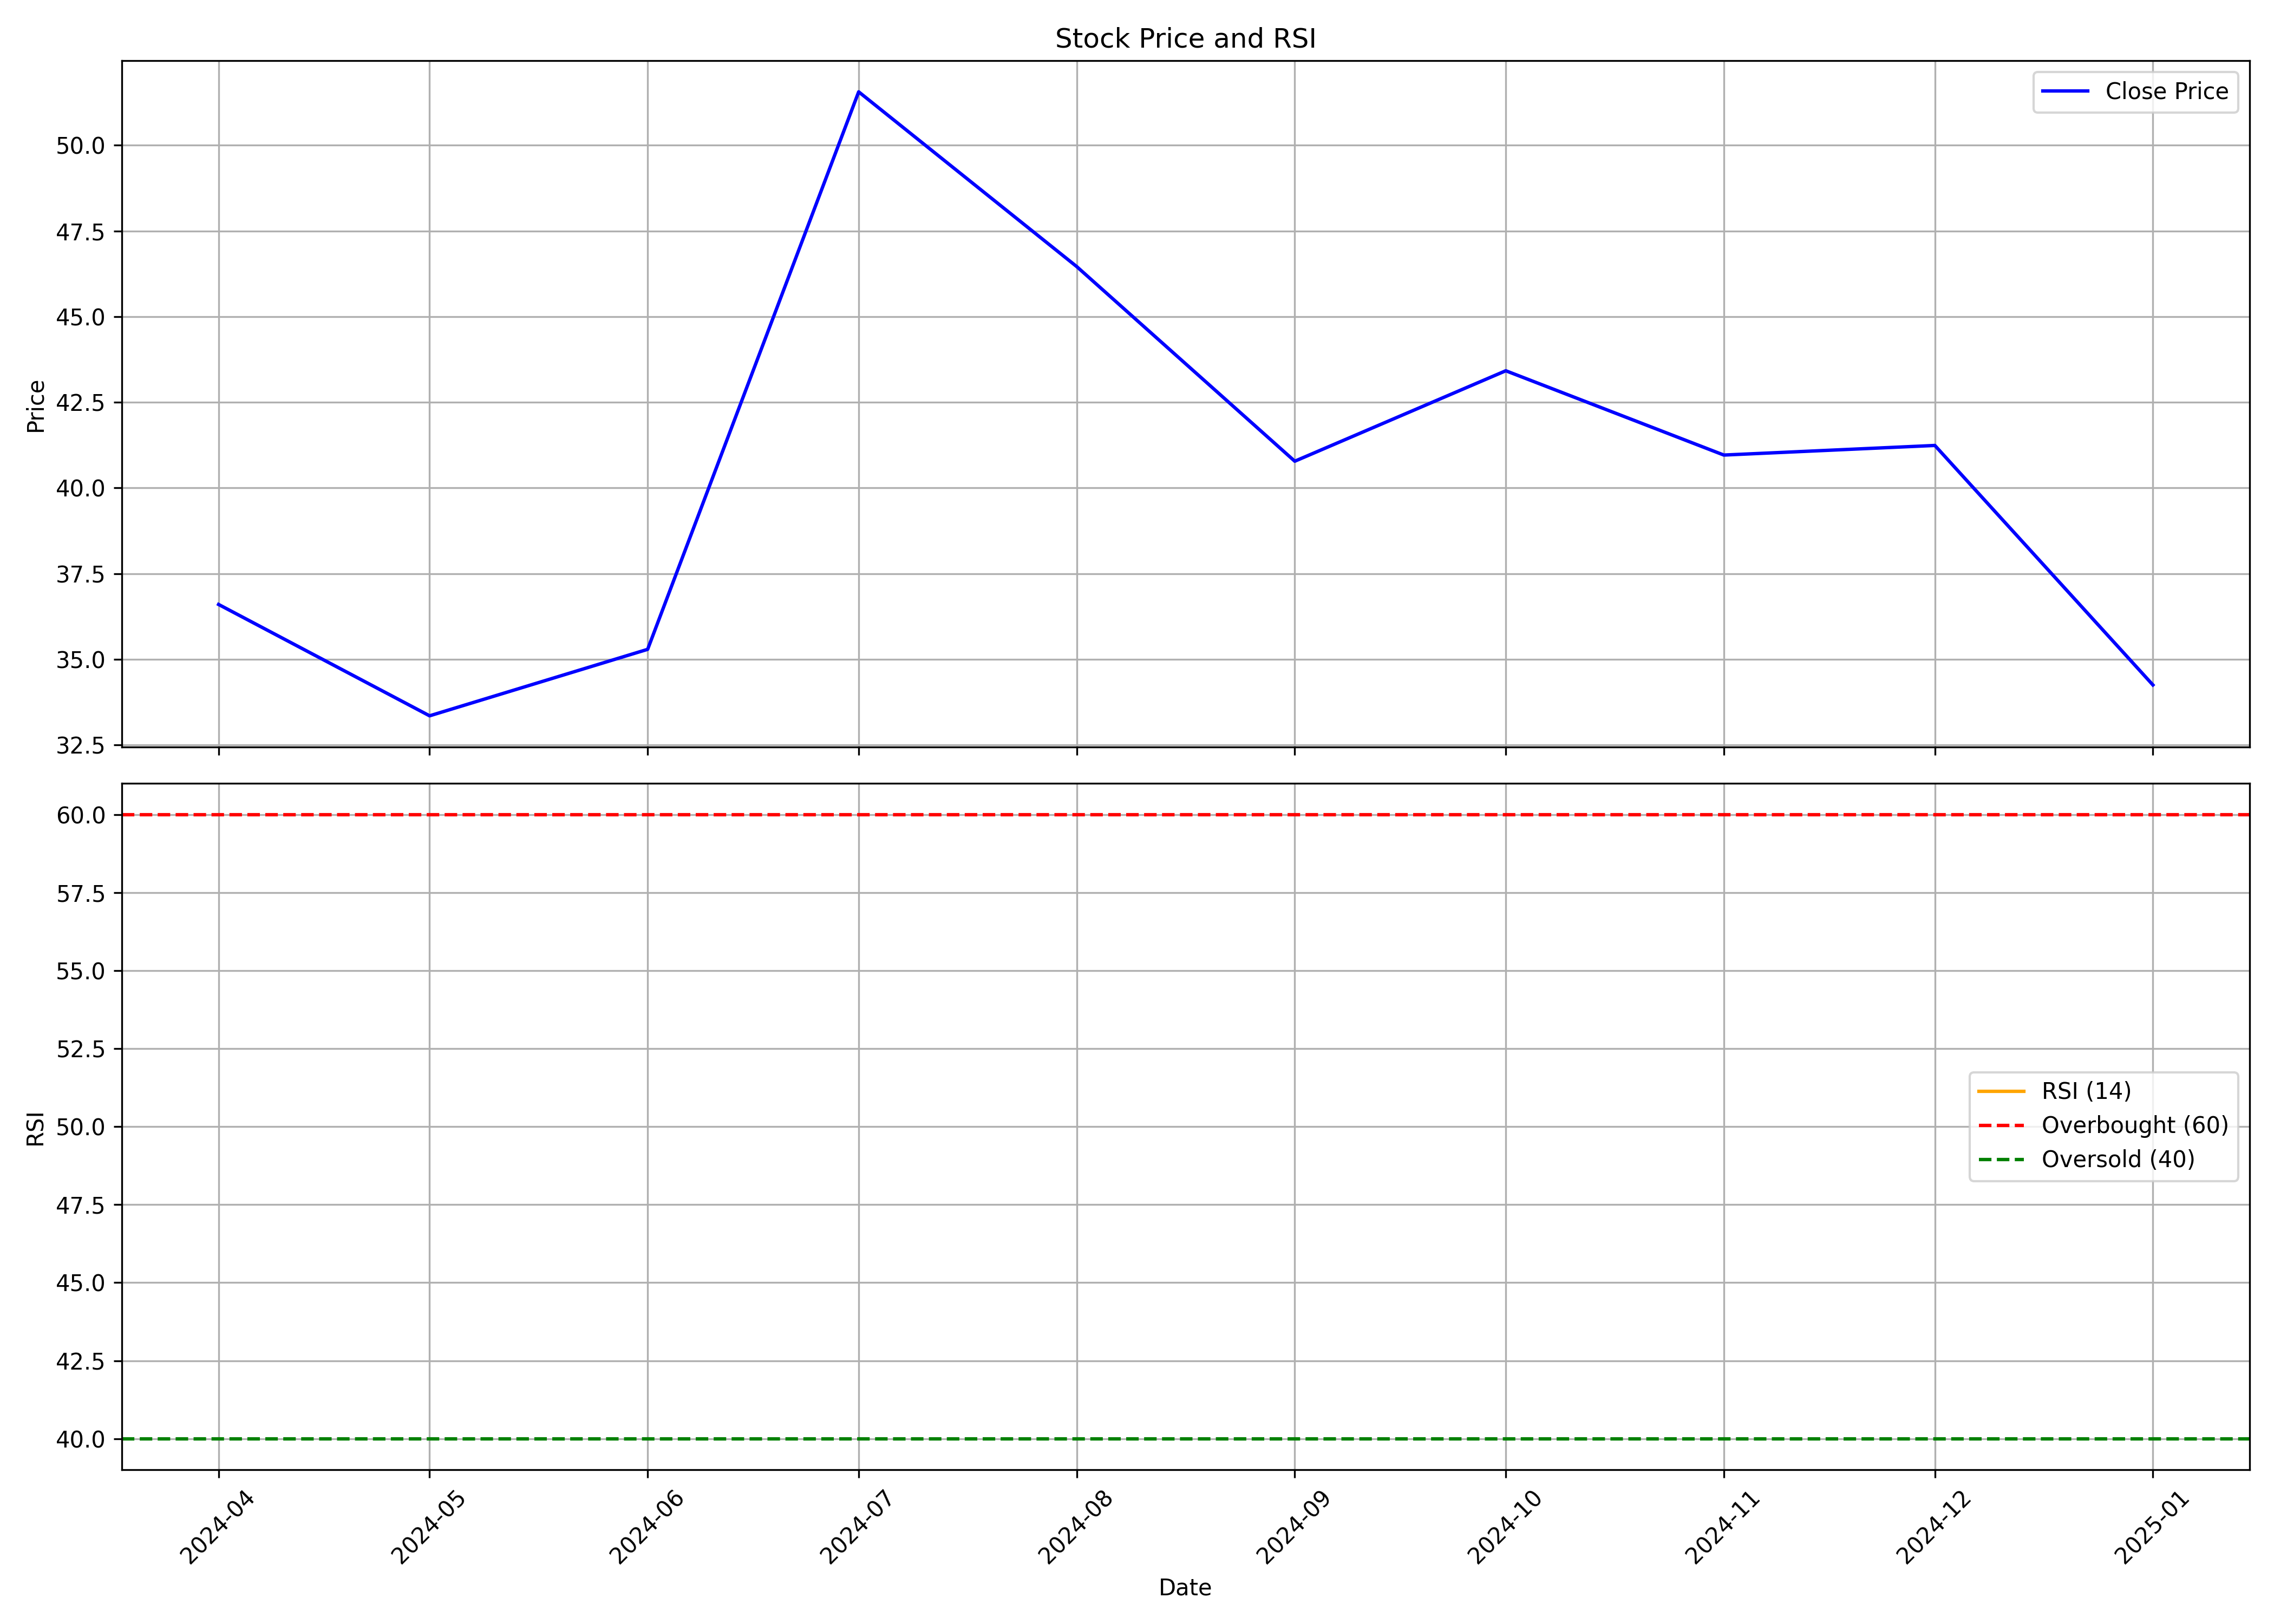

The file beside this chart, header and first rows:
, Unnamed: 0.1, Unnamed: 0, date, symbol, open, high, low, close, volume, rsi
0, 0, 0, 2024-04-01, MUKKA, 35.6, 39.5, 34.95, 36.6, 35161683, 
1, 1, 1, 2024-05-01, MUKKA, 36.6, 38.3, 33.05, 33.35, 21297252, 
2, 2, 2, 2024-06-01, MUKKA, 34.1, 37.8, 30.0, 35.29, 22163316, 
3, 3, 3, 2024-07-01, MUKKA, 35.35, 56.56, 34.1, 51.56, 192940132, 
4, 4, 4, 2024-08-01, MUKKA, 51.86, 52.4, 43.4, 46.46, 38692159, 
5, 5, 5, 2024-09-01, MUKKA, 46.7, 47.07, 40.47, 40.78, 18748438, 
6, 6, 6, 2024-10-01, MUKKA, 41.2, 47.39, 37.5, 43.42, 40496040, 
7, 7, 7, 2024-11-01, MUKKA, 43.75, 47.0, 36.5, 40.96, 25790989, 
8, 8, 8, 2024-12-01, MUKKA, 41.15, 43.94, 37.0, 41.24, 14556634, 
9, 9, 9, 2025-01-01, MUKKA, 41.2, 42.2, 33.21, 34.25, 8654488, 
